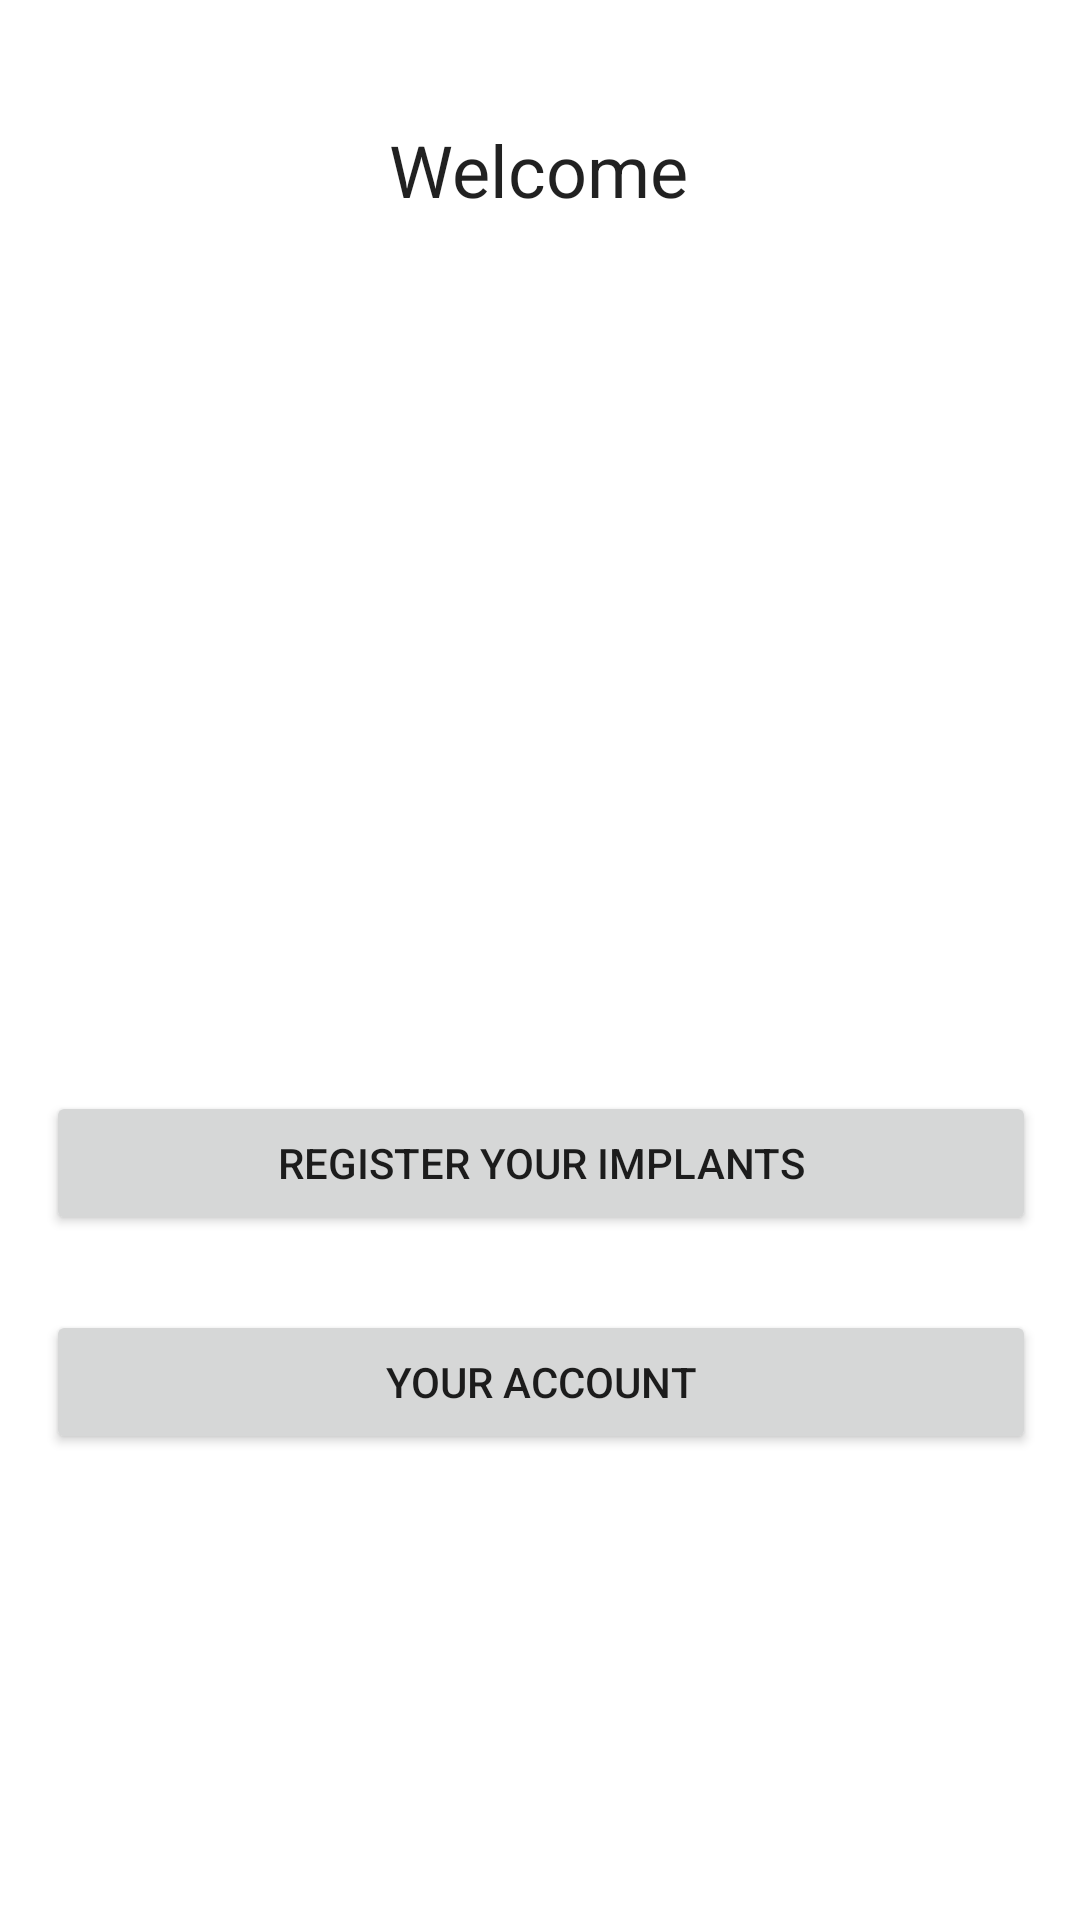

This screen was rendered from an Android layout file. Write that file and the resources it references.
<!-- AndroidManifest.xml: fallback theme Theme.MaterialComponents.DayNight.NoActionBar -->
<!-- res/layout/fragment_home.xml -->
<android.support.constraint.ConstraintLayout xmlns:android="http://schemas.android.com/apk/res/android"
    xmlns:app="http://schemas.android.com/apk/res-auto"
    xmlns:tools="http://schemas.android.com/tools"
    android:layout_width="match_parent"
    android:layout_height="match_parent"
    tools:context="com.motivaimagine.motivaimplants.motiva_test.Frag_home">


    <Button
        android:id="@+id/btn_account"
        android:layout_width="0dp"
        android:layout_height="wrap_content"
        android:layout_marginBottom="8dp"
        android:layout_marginLeft="8dp"
        android:layout_marginRight="8dp"
        android:text="Your Account"
        app:layout_constraintBottom_toTopOf="@+id/guideline9"
        app:layout_constraintHorizontal_bias="0.497"
        app:layout_constraintLeft_toLeftOf="@+id/guideline7"
        app:layout_constraintRight_toLeftOf="@+id/guideline8" />

    <android.support.constraint.Guideline
        android:layout_width="wrap_content"
        android:layout_height="wrap_content"
        android:id="@+id/guideline7"
        android:orientation="vertical"
        app:layout_constraintGuide_percent="0.02" />

    <android.support.constraint.Guideline
        android:layout_width="wrap_content"
        android:layout_height="wrap_content"
        android:id="@+id/guideline8"
        android:orientation="vertical"
        app:layout_constraintGuide_percent="0.98125" />

    <android.support.constraint.Guideline
        android:layout_width="wrap_content"
        android:layout_height="wrap_content"
        android:id="@+id/guideline9"
        android:orientation="horizontal"
        app:layout_constraintGuide_percent="0.77" />

    <Button
        android:id="@+id/button2"
        android:layout_width="0dp"
        android:layout_height="wrap_content"
        android:layout_marginBottom="25dp"
        android:layout_marginLeft="8dp"
        android:layout_marginRight="8dp"
        android:text="Register your implants"
        app:layout_constraintBottom_toTopOf="@+id/btn_account"
        app:layout_constraintLeft_toLeftOf="@+id/guideline7"
        app:layout_constraintRight_toLeftOf="@+id/guideline8"
        app:layout_constraintHorizontal_bias="0.0" />

    <TextView
        android:id="@+id/textView2"
        android:layout_width="wrap_content"
        android:layout_height="wrap_content"
        android:text="Welcome"
        android:textAppearance="@style/TextAppearance.AppCompat.Headline"
        android:visibility="visible"
        android:layout_marginLeft="8dp"
        app:layout_constraintLeft_toLeftOf="@+id/guideline7"
        app:layout_constraintRight_toLeftOf="@+id/guideline8"
        android:layout_marginRight="8dp"
        android:layout_marginBottom="8dp"
        app:layout_constraintBottom_toTopOf="@+id/button2"
        app:layout_constraintTop_toTopOf="parent"
        android:layout_marginTop="8dp"
        app:layout_constraintHorizontal_bias="0.497"
        app:layout_constraintVertical_bias="0.103" />
</android.support.constraint.ConstraintLayout>
<!-- resources referenced by this layout -->
<resources>

</resources>
